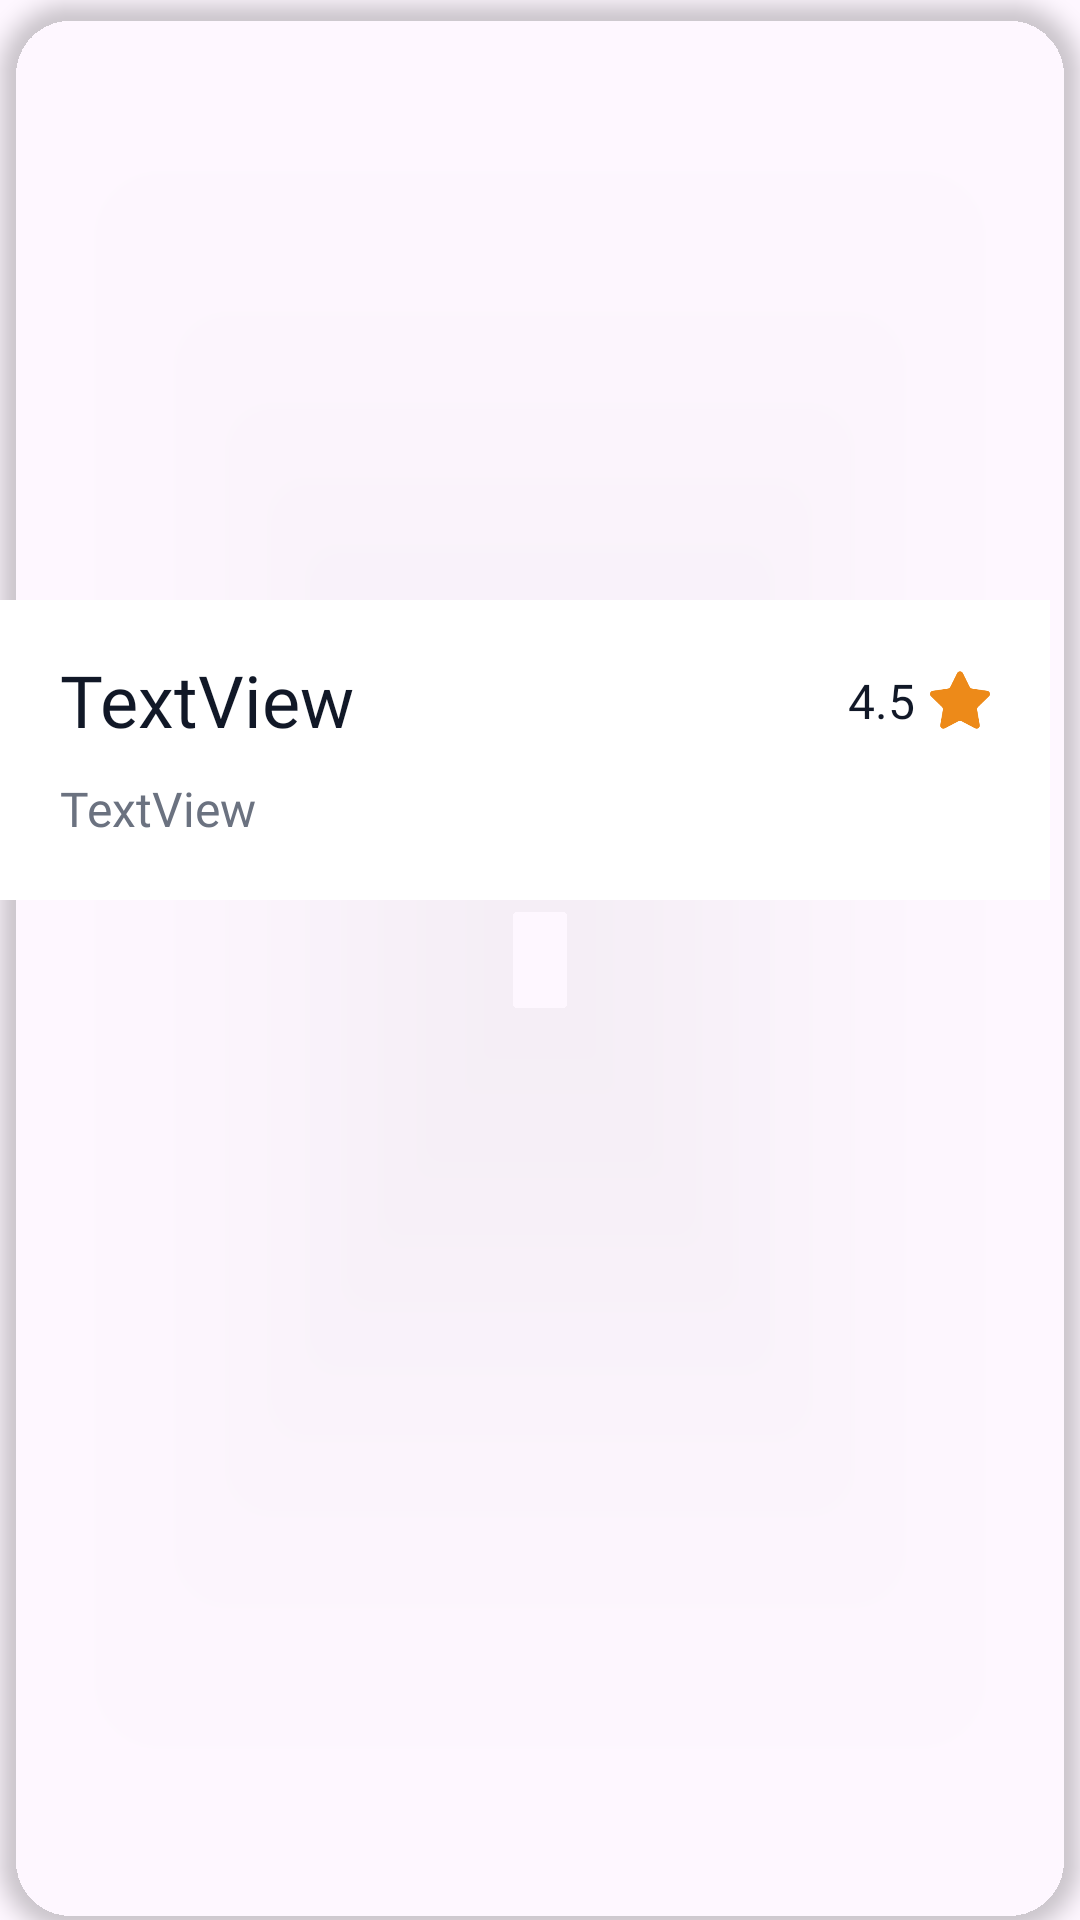

Layout XML and referenced resources for this Android screen:
<!-- AndroidManifest.xml: application theme Theme.Booka -->
<!-- res/layout/business_card.xml -->
<?xml version="1.0" encoding="utf-8"?>
<com.google.android.material.card.MaterialCardView xmlns:android="http://schemas.android.com/apk/res/android"
    xmlns:app="http://schemas.android.com/apk/res-auto"
    xmlns:tools="http://schemas.android.com/tools"
    android:id="@+id/bgBusinessCard"
    android:layout_width="wrap_content"
    android:layout_height="wrap_content"
    android:layout_marginTop="10dp"
    android:layout_marginBottom="8dp"
    android:backgroundTint="@android:color/transparent"
    app:cardBackgroundColor="@android:color/white"
    app:cardCornerRadius="25dp"
    app:cardElevation="4dp"
    app:strokeColor="@color/booka_primary"
    app:strokeWidth="0dp">

    <androidx.constraintlayout.widget.ConstraintLayout
        android:layout_width="wrap_content"
        android:layout_height="wrap_content">

        <ImageView
            android:id="@+id/imgBusiness"
            android:layout_width="350dp"
            android:layout_height="200dp"
            app:layout_constraintEnd_toEndOf="parent"
            app:layout_constraintStart_toStartOf="parent"
            app:layout_constraintTop_toTopOf="parent"
            tools:srcCompat="@tools:sample/avatars" />

        <androidx.constraintlayout.widget.ConstraintLayout
            android:layout_width="0dp"
            android:layout_height="100dp"
            android:background="@color/booka_background"
            app:layout_constraintEnd_toEndOf="@+id/imgBusiness"
            app:layout_constraintStart_toStartOf="@+id/imgBusiness"
            app:layout_constraintTop_toBottomOf="@+id/imgBusiness">

            <TextView
                android:id="@+id/lblBusinessName"
                android:layout_width="wrap_content"
                android:layout_height="wrap_content"
                android:layout_marginStart="20dp"
                android:fontFamily="@font/montserrat_bold"
                android:text="@string/textview"
                android:textColor="@color/booka_text_primary"
                android:textSize="24sp"
                app:layout_constraintBottom_toBottomOf="parent"
                app:layout_constraintStart_toStartOf="parent"
                app:layout_constraintTop_toTopOf="parent"
                app:layout_constraintVertical_bias="0.25" />

            <TextView
                android:id="@+id/lblBusinessAddress"
                android:layout_width="wrap_content"
                android:layout_height="wrap_content"
                android:fontFamily="@font/montserrat_bold"
                android:text="@string/textview"
                android:textColor="@color/booka_text_secondary"
                android:textSize="16sp"
                app:layout_constraintBottom_toBottomOf="parent"
                app:layout_constraintStart_toStartOf="@+id/lblBusinessName"
                app:layout_constraintTop_toTopOf="parent"
                app:layout_constraintVertical_bias="0.75" />

            <TextView
                android:id="@+id/lblRating"
                android:layout_width="wrap_content"
                android:layout_height="wrap_content"
                android:layout_marginEnd="5dp"
                android:fontFamily="@font/montserrat_bold"
                android:text="@string/ejemplo_rating"
                android:textColor="@color/booka_text_primary"
                android:textSize="16sp"
                app:layout_constraintBottom_toBottomOf="@+id/imgStar"
                app:layout_constraintEnd_toStartOf="@+id/imgStar"
                app:layout_constraintTop_toTopOf="@+id/imgStar" />

            <ImageView
                android:id="@+id/imgStar"
                android:layout_width="20dp"
                android:layout_height="20dp"
                android:layout_marginEnd="20dp"
                app:layout_constraintBottom_toBottomOf="@+id/lblBusinessName"
                app:layout_constraintEnd_toEndOf="parent"
                app:layout_constraintTop_toTopOf="@+id/lblBusinessName"
                app:srcCompat="@drawable/ic_star" />
        </androidx.constraintlayout.widget.ConstraintLayout>
    </androidx.constraintlayout.widget.ConstraintLayout>

</com.google.android.material.card.MaterialCardView>
<!-- resources referenced by this layout -->
<resources>
  <color name="booka_background">#FFFFFF</color>
  <color name="booka_primary">#17283A</color>
  <color name="booka_text_primary">#111827</color>
  <color name="booka_text_secondary">#6B7280</color>
  <!-- drawable ic_star (drawable) -->
  <vector xmlns:android="http://schemas.android.com/apk/res/android"
      android:width="48dp"
      android:height="48dp"
      android:viewportWidth="47.94"
      android:viewportHeight="47.94">
  
      <path
          android:fillColor="@color/star_color"
          android:pathData="M26.285,2.486l5.407,10.956c0.376,0.762,1.103,1.29,1.944,1.412l12.091,1.757c2.118,0.308,2.963,2.91,1.431,4.403l-8.749,8.528c-0.608,0.593,-0.886,1.448,-0.742,2.285l2.065,12.042c0.362,2.109,-1.852,3.717,-3.746,2.722l-10.814,-5.685c-0.752,-0.395,-1.651,-0.395,-2.403,0l-10.814,5.685c-1.894,0.996,-4.108,-0.613,-3.746,-2.722l2.065,-12.042c0.144,-0.837,-0.134,-1.692,-0.742,-2.285l-8.749,-8.528c-1.532,-1.494,-0.687,-4.096,1.431,-4.403l12.091,-1.757c0.841,-0.122,1.568,-0.65,1.944,-1.412l5.407,-10.956C22.602,0.567,25.338,0.567,26.285,2.486z" />
  </vector>
  <string name="ejemplo_rating">4.5</string>
  <string name="textview">TextView</string>
  <style name="Theme.Booka" parent="Base.Theme.Booka" />
  <color name="star_color">#ED8A19</color>
  <style name="Base.Theme.Booka" parent="Theme.Material3.DayNight.NoActionBar">
          
          
      </style>
</resources>
